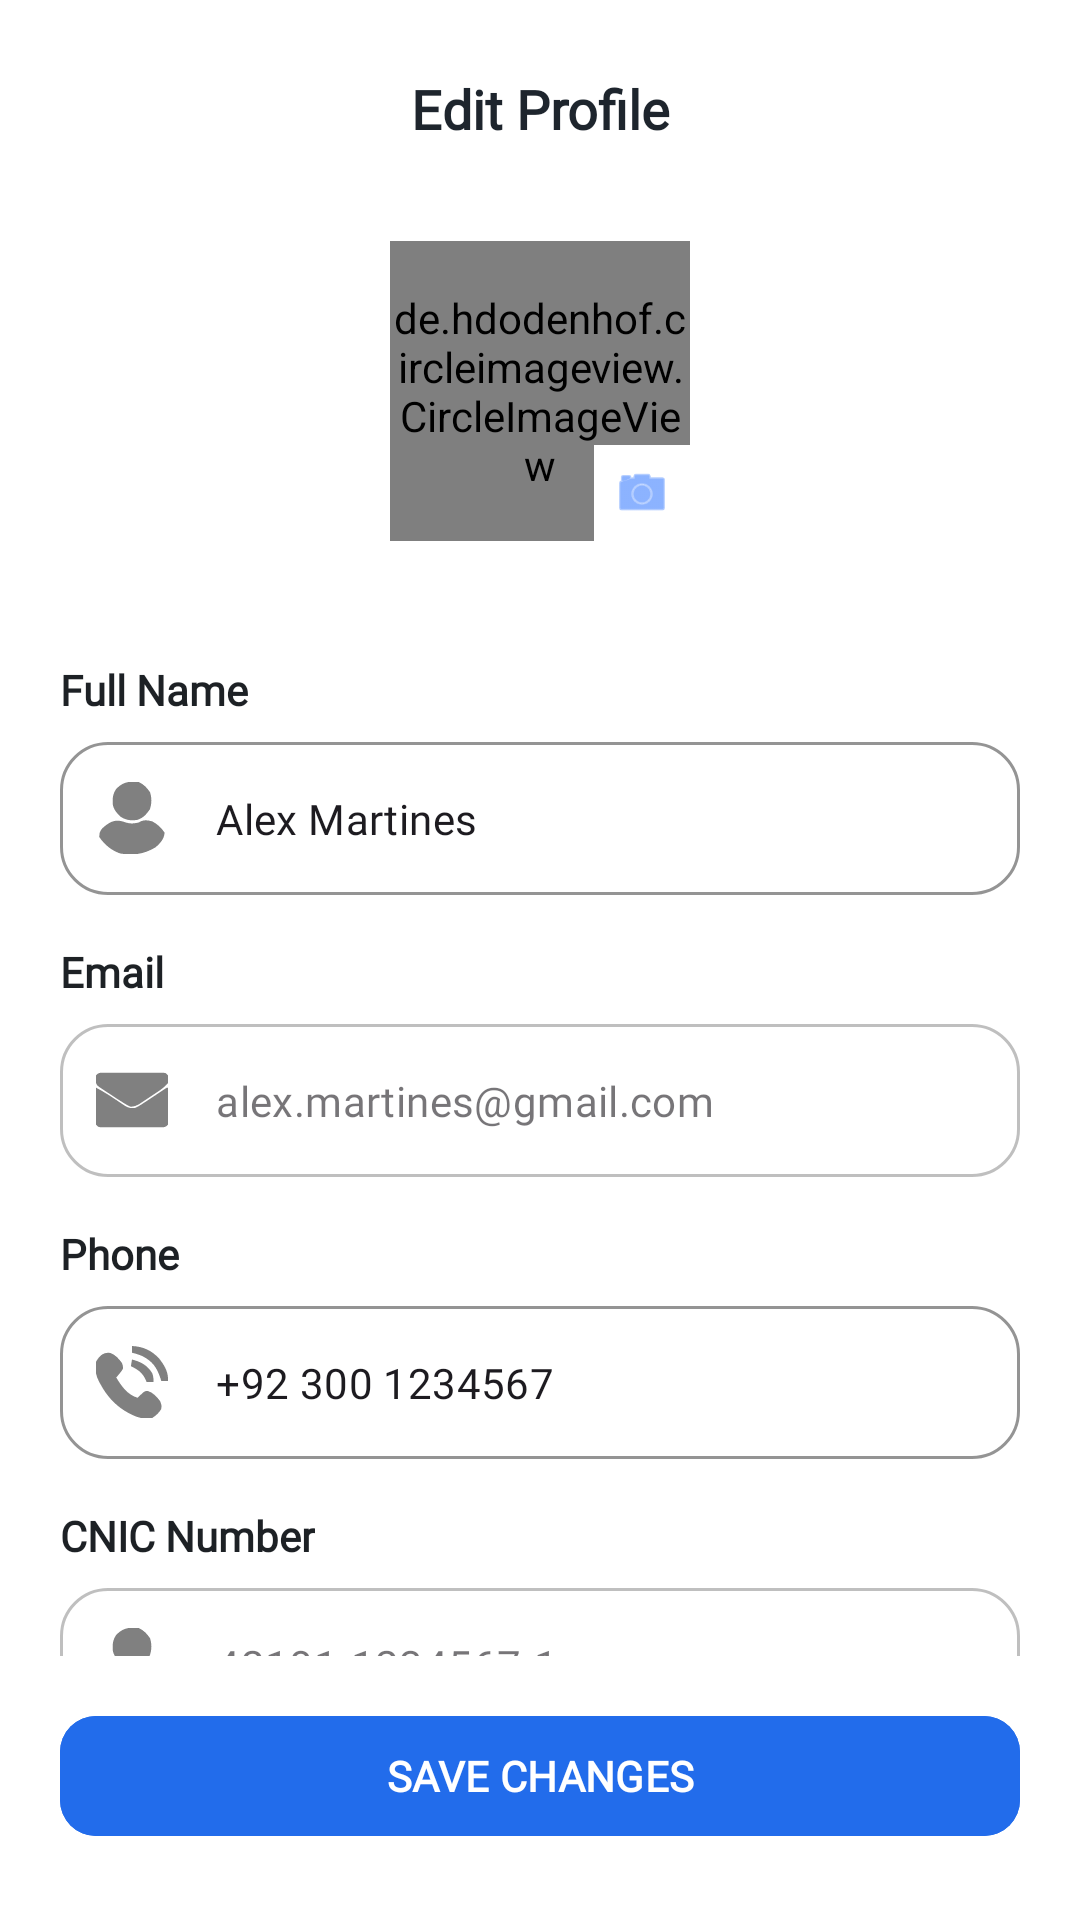

The Android layout XML behind this screen, and the referenced resources:
<!-- AndroidManifest.xml: application theme Theme.NeuroNexus -->
<!-- res/layout/fragment_patient_edit_profile.xml -->
<?xml version="1.0" encoding="utf-8"?>
<androidx.constraintlayout.widget.ConstraintLayout
    xmlns:android="http://schemas.android.com/apk/res/android"
    xmlns:app="http://schemas.android.com/apk/res-auto"
    xmlns:tools="http://schemas.android.com/tools"
    android:layout_width="match_parent"
    android:layout_height="match_parent"
    android:background="@color/colorBackground"
    android:paddingHorizontal="20dp">

    <ImageView
        android:id="@+id/btnBack"
        android:layout_width="24dp"
        android:layout_height="24dp"
        android:layout_marginTop="24dp"
        android:src="@drawable/arrow_back"
        app:tint="@color/text_black"
        app:layout_constraintStart_toStartOf="parent"
        app:layout_constraintTop_toTopOf="parent" />

    <TextView
        android:id="@+id/tvTitle"
        android:layout_width="wrap_content"
        android:layout_height="wrap_content"
        android:fontFamily="@font/poppins"
        android:text="Edit Profile"
        android:textColor="@color/text_black"
        android:textSize="18sp"
        android:textStyle="bold"
        app:layout_constraintBottom_toBottomOf="@+id/btnBack"
        app:layout_constraintEnd_toEndOf="parent"
        app:layout_constraintStart_toStartOf="parent"
        app:layout_constraintTop_toTopOf="@+id/btnBack" />

    <androidx.constraintlayout.widget.ConstraintLayout
        android:id="@+id/layoutImage"
        android:layout_width="wrap_content"
        android:layout_height="wrap_content"
        android:layout_marginTop="32dp"
        app:layout_constraintEnd_toEndOf="parent"
        app:layout_constraintStart_toStartOf="parent"
        app:layout_constraintTop_toBottomOf="@+id/tvTitle">

        <de.hdodenhof.circleimageview.CircleImageView
            android:id="@+id/imgProfile"
            android:layout_width="100dp"
            android:layout_height="100dp"
            android:src="@drawable/patient"
            app:layout_constraintBottom_toBottomOf="parent"
            app:layout_constraintEnd_toEndOf="parent"
            app:layout_constraintStart_toStartOf="parent"
            app:layout_constraintTop_toTopOf="parent" />

        <ImageView
            android:id="@+id/btnChangePhoto"
            android:layout_width="32dp"
            android:layout_height="32dp"
            android:background="@color/colorBackground"
            android:padding="6dp"
            android:src="@android:drawable/ic_menu_camera"
            app:tint="#3F80FF"
            app:layout_constraintBottom_toBottomOf="parent"
            app:layout_constraintEnd_toEndOf="parent" />
    </androidx.constraintlayout.widget.ConstraintLayout>

    <ScrollView
        android:layout_width="match_parent"
        android:layout_height="0dp"
        android:layout_marginTop="24dp"
        android:layout_marginBottom="16dp"
        android:scrollbars="none"
        app:layout_constraintBottom_toTopOf="@+id/btnSave"
        app:layout_constraintEnd_toEndOf="parent"
        app:layout_constraintStart_toStartOf="parent"
        app:layout_constraintTop_toBottomOf="@+id/layoutImage">

        <LinearLayout
            android:layout_width="match_parent"
            android:layout_height="wrap_content"
            android:orientation="vertical"
            android:paddingBottom="20dp">

            <TextView
                style="@style/LoginLabelText"
                android:layout_marginTop="16dp"
                android:layout_marginBottom="8dp"
                android:text="Full Name" />

            <com.google.android.material.textfield.TextInputLayout
                style="@style/LoginInputLayout"
                app:startIconDrawable="@drawable/ic_user">

                <com.google.android.material.textfield.TextInputEditText
                    android:id="@+id/etName"
                    style="@style/LoginEditText"
                    android:text="Alex Martines" />
            </com.google.android.material.textfield.TextInputLayout>

            <TextView
                style="@style/LoginLabelText"
                android:layout_marginTop="16dp"
                android:layout_marginBottom="8dp"
                android:text="Email" />

            <com.google.android.material.textfield.TextInputLayout
                style="@style/LoginInputLayout"
                app:startIconDrawable="@drawable/email">

                <com.google.android.material.textfield.TextInputEditText
                    android:id="@+id/etEmail"
                    style="@style/LoginEditText"
                    android:alpha="0.6"
                    android:clickable="false"
                    android:focusable="false"
                    android:text="alex.martines@gmail.com" />
            </com.google.android.material.textfield.TextInputLayout>

            <TextView
                style="@style/LoginLabelText"
                android:layout_marginTop="16dp"
                android:layout_marginBottom="8dp"
                android:text="Phone" />

            <com.google.android.material.textfield.TextInputLayout
                style="@style/LoginInputLayout"
                app:startIconDrawable="@drawable/ic_call">

                <com.google.android.material.textfield.TextInputEditText
                    android:id="@+id/etPhone"
                    style="@style/LoginEditText"
                    android:inputType="phone"
                    android:text="+92 300 1234567" />
            </com.google.android.material.textfield.TextInputLayout>

            <TextView
                style="@style/LoginLabelText"
                android:layout_marginTop="16dp"
                android:layout_marginBottom="8dp"
                android:text="CNIC Number" />

            <com.google.android.material.textfield.TextInputLayout
                style="@style/LoginInputLayout"
                app:startIconDrawable="@drawable/ic_user">

                <com.google.android.material.textfield.TextInputEditText
                    android:id="@+id/etCnic"
                    style="@style/LoginEditText"
                    android:alpha="0.6"
                    android:clickable="false"
                    android:focusable="false"
                    android:text="42101-1234567-1" />
            </com.google.android.material.textfield.TextInputLayout>

            <TextView
                style="@style/LoginLabelText"
                android:layout_marginTop="16dp"
                android:layout_marginBottom="8dp"
                android:text="Password" />

            <com.google.android.material.textfield.TextInputLayout
                style="@style/LoginInputLayout"
                app:endIconMode="password_toggle"
                app:startIconDrawable="@drawable/lock">

                <com.google.android.material.textfield.TextInputEditText
                    android:id="@+id/etPassword"
                    style="@style/LoginEditText"
                    android:inputType="textPassword"
                    android:text="123456" />
            </com.google.android.material.textfield.TextInputLayout>

        </LinearLayout>
    </ScrollView>

    <com.google.android.material.button.MaterialButton
        android:id="@+id/btnSave"
        android:layout_width="match_parent"
        android:layout_height="wrap_content"
        android:layout_marginBottom="24dp"
        android:backgroundTint="@color/primary_blue"
        android:fontFamily="@font/poppins"
        android:text="SAVE CHANGES"
        android:textStyle="bold"
        app:cornerRadius="12dp"
        app:layout_constraintBottom_toBottomOf="parent"
        app:layout_constraintEnd_toEndOf="parent"
        app:layout_constraintStart_toStartOf="parent" />

</androidx.constraintlayout.widget.ConstraintLayout>
<!-- resources referenced by this layout -->
<resources>
  <color name="colorBackground">#FFFFFF</color>
  <color name="primary_blue">#226CEB</color>
  <color name="text_black">#1E252D</color>
  <!-- drawable ic_user (drawable) -->
  <vector xmlns:android="http://schemas.android.com/apk/res/android" android:height="24dp" android:viewportHeight="64" android:viewportWidth="64" android:width="24dp">
        
      <path android:fillColor="#000000" android:pathData="M26.938,36.125C31.093,37.312 33.751,36.822 38,36C38.66,35.629 39.32,35.257 40,34.875C43.345,33.411 46.584,34.095 50,35C54.788,37.535 58.004,40.552 61,45C60.554,50.805 57.204,54.264 53,58C43.05,64.126 32.474,65.755 21.039,63.387C13.62,60.73 7.356,55.535 3,49C2.844,45.577 3.382,43.69 5.68,41.125C12.698,34.768 17.632,32.561 26.938,36.125Z"/>
        
      <path android:fillColor="#000000" android:pathData="M38,0C42.479,2.159 45.182,4.93 48,9C49.71,14.129 49.646,19.061 47.938,24.188C44.888,28.614 41.876,32.169 36.566,33.703C30.972,34.487 26.913,34.023 22,31C18.312,27.462 15.319,24.224 14.797,18.949C14.691,13.851 15.039,10.343 18,6C24.288,-0.187 29.368,-0.814 38,0Z"/>
      
  </vector>
  <style name="LoginEditText" parent="Widget.MaterialComponents.TextInputEditText.OutlinedBox">
          <item name="android:layout_width">match_parent</item>
          <item name="android:layout_height">wrap_content</item>
          <item name="android:paddingTop">16dp</item>
          <item name="android:paddingBottom">16dp</item>
          <item name="android:textSize">14sp</item>
          <item name="android:textColorHint">#A0A0A0</item> <item name="android:fontFamily">@font/poppins</item>
      </style>
  <style name="LoginInputLayout" parent="Widget.MaterialComponents.TextInputLayout.OutlinedBox">
          <item name="android:layout_width">match_parent</item>
          <item name="android:layout_height">wrap_content</item>
          <item name="hintEnabled">false</item>
          <item name="boxCornerRadiusTopStart">16dp</item>
          <item name="boxCornerRadiusTopEnd">16dp</item>
          <item name="boxCornerRadiusBottomStart">16dp</item>
          <item name="boxCornerRadiusBottomEnd">16dp</item>
          <item name="boxStrokeColor">#3F80FF</item> <item name="boxStrokeWidth">1dp</item>
          <item name="boxStrokeWidthFocused">2dp</item>
          <item name="startIconTint">#808080</item>
          <item name="endIconTint">#808080</item>
      </style>
  <style name="LoginLabelText">
          <item name="android:layout_width">wrap_content</item>
          <item name="android:layout_height">wrap_content</item>
          <item name="android:textColor">#1D2125</item> <item name="android:textSize">14sp</item>
          <item name="android:textStyle">bold</item>
          <item name="android:fontFamily">@font/poppins</item>
      </style>
  <style name="Theme.NeuroNexus" parent="Base.Theme.NeuroNexus" />
  <style name="Base.Theme.NeuroNexus" parent="Theme.Material3.DayNight.NoActionBar">
          
          
          <item name="android:statusBarColor">@color/text_white</item>
          <item name="android:windowLightStatusBar">true</item>
      </style>
  <color name="text_white">#FFFFFF</color>
</resources>
